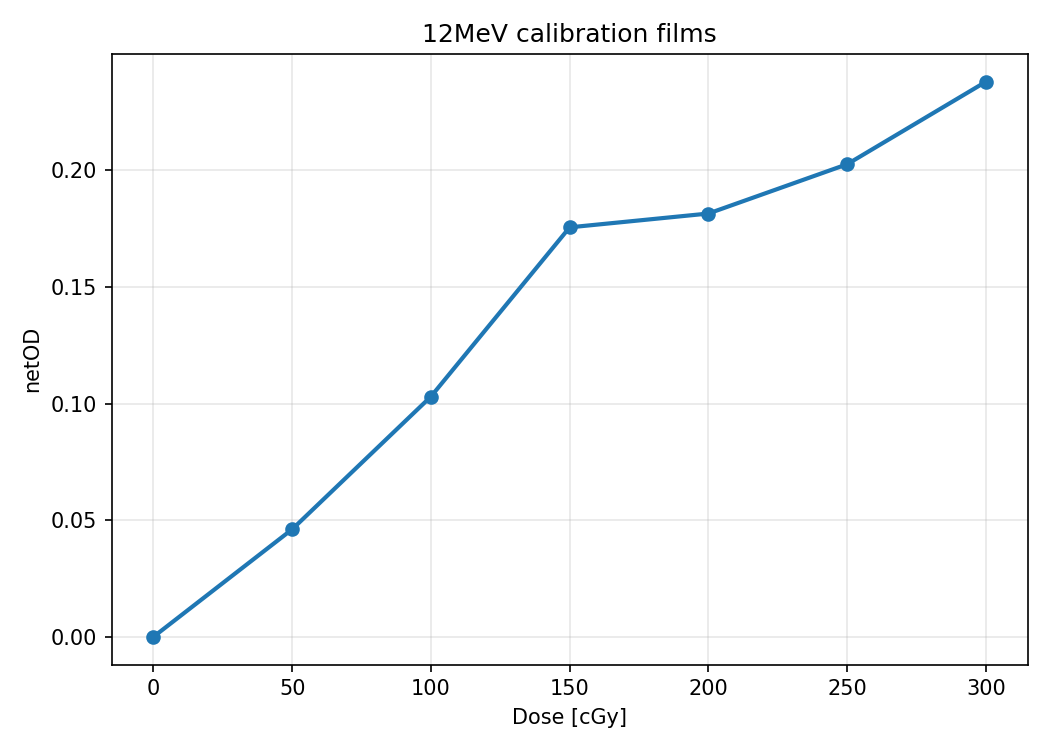

Values plotted in this chart, from the file beside it:
dose_cgy, net_od, mean_signal, source_files
0.0, 0.0, 36584, 12MeV_0cGy.tif
50.0, 0.05029, 32584, 12MeV_50cGy.tif
100.0, 0.1015, 28957, 12MeV_100cGy.tif
150.0, 0.1733, 24549, 12MeV_150cGy.tif
200.0, 0.1858, 23853, 12MeV_200cGy.tif
250.0, 0.203, 22925, 12MeV_250cGy.tif
300.0, 0.2383, 21137, 12MeV_300cGy.tif
